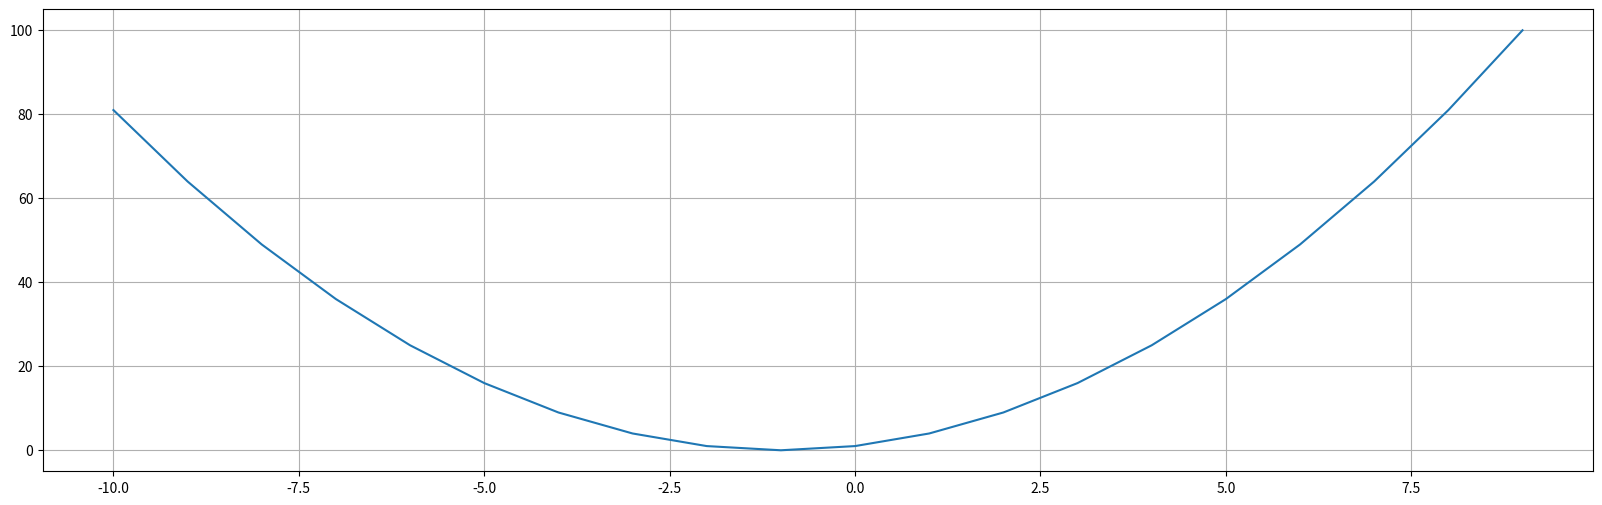

Python code for this plot:

import numpy as np

# numpy is a module, random is class, rd is member of function
from numpy import random as rd
#from numpy import random
#from matplotlib import pyplot as plt
import matplotlib.pyplot as plt

#import calc_newton
#from .calc_newton import draw_x2_func_curve


def draw_scatter():
    rd.seed(0)
    #rd.seed(10)
    #print("rd.seed(0):", rd.seed(10))
    x = rd.randn(20)
    #print("rd.randn(30):", x)

    y = np.sin(x) + x
    #print("y:", y)
    #print("sin(3.14):", np.sin(3.1415926))
    #print("sin(3.14/2):", np.sin(3.1415926/2))
    
    plt.figure(figsize=(10, 5))
    plt.plot(x, y, "o")

    plt.title("gary hsieh")
    plt.xlabel("XX")
    plt.ylabel("YY")

    #plt.scatter(x, y)
    plt.grid(True)

    plt.show()
    
def draw_continue_curve(_data_account):
    np.random.seed(0)
    numpy_data_x = np.arange(_data_account)
    print("numpy data x:", numpy_data_x)

    numpy_random_data_y = np.random.randn(_data_account).cumsum()
    #print("numpy random data y:", np.random.randn(10))
    #print("numpy random data cumsum y:", numpy_random_data_y)
    
    plt.figure(figsize = (20, 6))
    
    # select type of pic and add label
    plt.plot(numpy_data_x, numpy_random_data_y, label = "gg")
    plt.plot(numpy_data_x * 1.6, numpy_random_data_y * 1.6, label = "ff")
    
    #plt.scatter(numpy_data_x, numpy_random_data_y)

    #plt.plot(numpy_data_x, numpy_random_data_y)
    plt.legend()

    plt.xlabel("X")
    plt.ylabel("Y")

    plt.grid(True)
    plt.show()

def split_pic():
    plt.figure(figsize = (20, 6))

    plt.subplot(2, 1, 1)
    x = np.linspace(-10, 10, 1000)
    print("x value:", x)
    plt.plot(x, np.sin(x), label = "data x")
    plt.legend()

    plt.grid(True)

    plt.subplot(2, 1, 2)
    x1 = np.linspace(-10, 10, 1000)
    print("x1 value:", x1)
    plt.plot(x1, np.sin(3 * x1), label = "data x1")
    plt.legend()

    plt.grid(True)

    plt.show()

def draw_x2_func_curve():
    x = np.arange(-10, 10)
    plt.figure(figsize = (20, 6))
    plt.plot(x, calc_newton.x2_function(x))
    plt.grid(True)

    plt.show()

def draw_hist(_data, _num, _range):
    #rd.seed(0)
    random.seed(0)

    #print("show _range:", _range)
    plt.figure(figsize = (20, 6))
    #plt.hist(rd.randn(10 ** 5) * 10 + 50, bins = 60, range = (20, 80))
    plt.hist(_data, bins = _num, range = _range)

    plt.grid(True)
    plt.show()

def draw_xxfunc():
    x = np.arange(-10, 10)
    plt.figure(figsize = (20, 6))

    plt.plot(x, x ** 2 + 2 * x + 1)
    plt.grid(True)

    plt.show()

if __name__ == "__main__":
    print("enter draw pic main func")
    #draw_scatter()
    #draw_continue_curve()
    #split_pic()

    #data = rd.randn(10 ** 5) * 10 + 50
    """
    data = random.randn(10 ** 5) * 10 + 50
    num = 60
    range = (20, 80)
    draw_hist(data, num, range)
    """
    draw_xxfunc()
